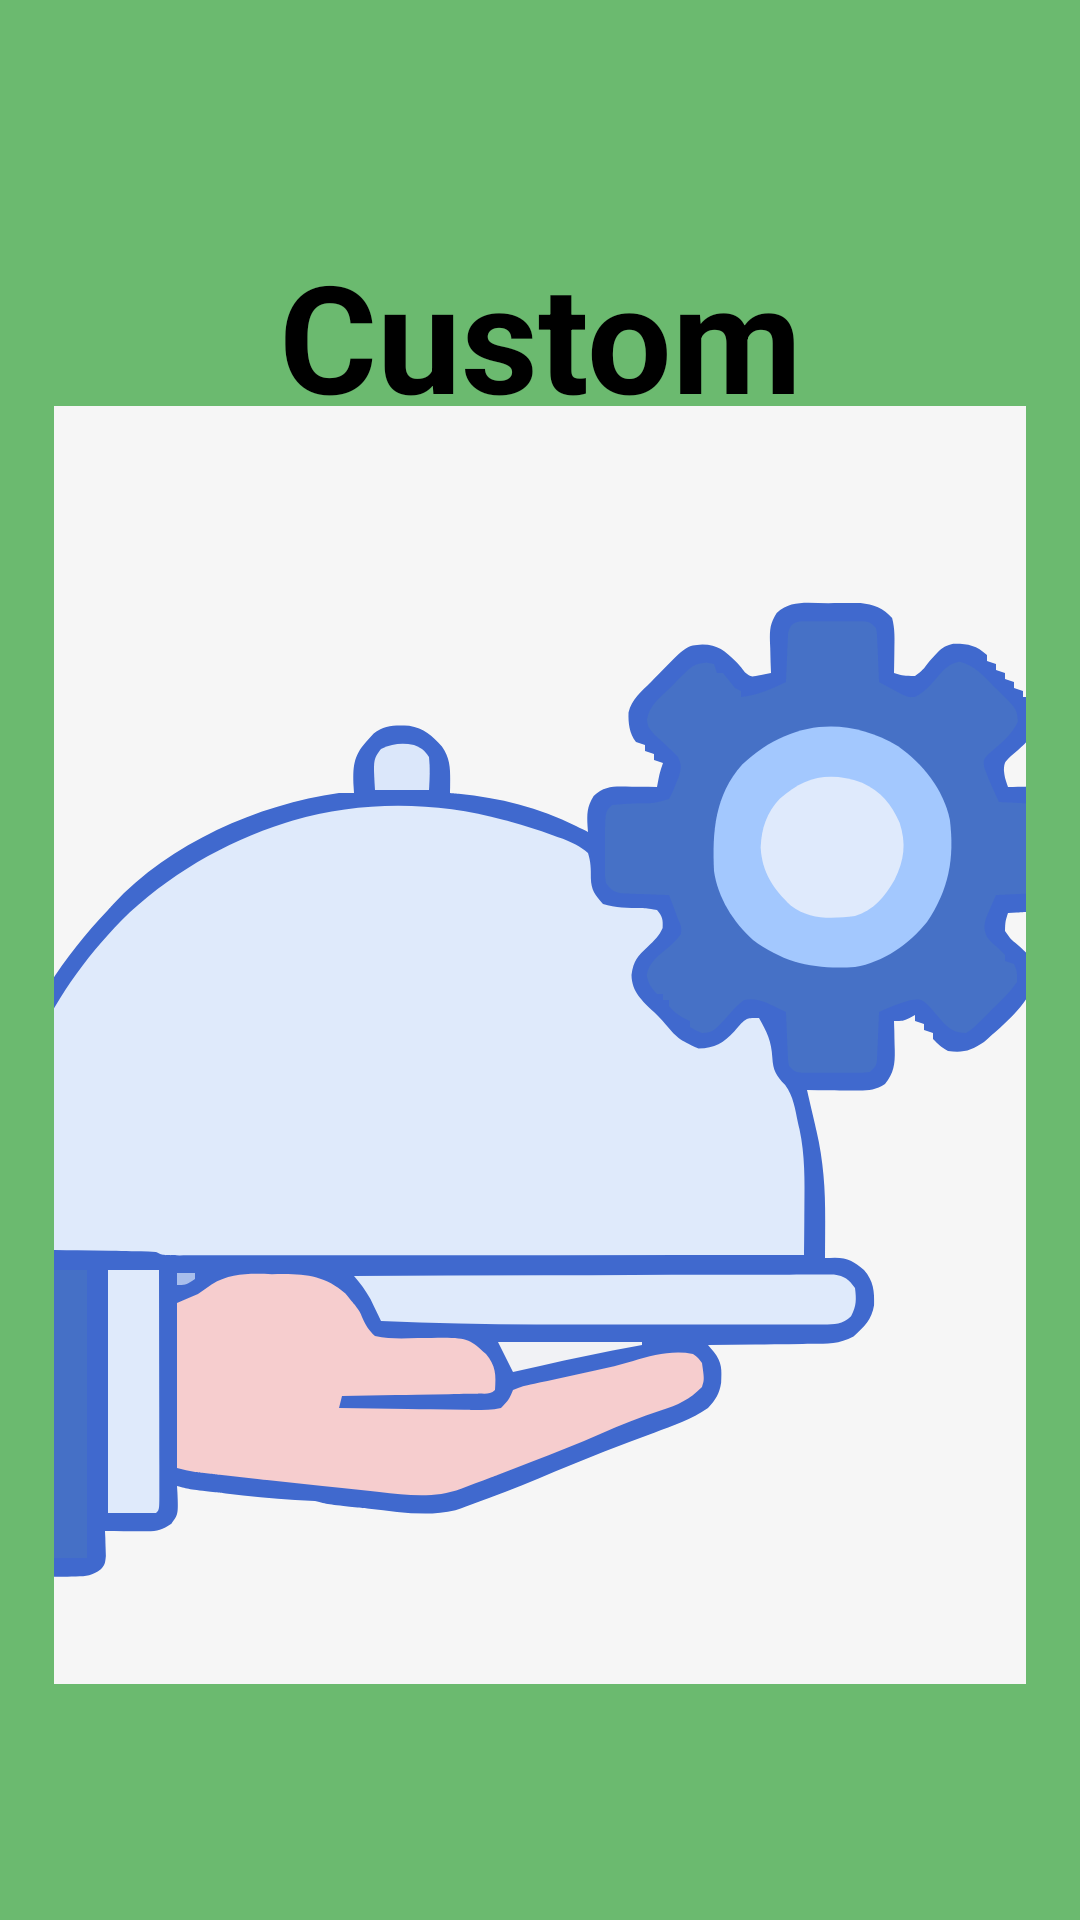

Write the Android layout XML for this screen, with the resource values it uses.
<!-- AndroidManifest.xml: application theme Theme.Heathub_Splash -->
<!-- res/layout/frag_green.xml -->
<?xml version="1.0" encoding="utf-8"?>
<FrameLayout xmlns:android="http://schemas.android.com/apk/res/android"
    android:background="#6BBA6F"
    android:layout_width="match_parent"
    android:layout_height="match_parent"
    android:padding="16dp">

    <TextView
        android:layout_width="324dp"
        android:layout_height="483dp"
        android:layout_gravity="center"
        android:drawableBottom="@drawable/custom"
        android:text="Custom"
        android:textAlignment="center"
        android:textColor="@color/black"
        android:textSize="50sp"
        android:textStyle="bold" />
</FrameLayout>
<!-- resources referenced by this layout -->
<resources>
  <color name="black">#FF000000</color>
  <!-- drawable custom: vector/xml drawable (drawable, 19009 chars, omitted) -->
  <style name="Theme.Heathub_Splash" parent="Base.Theme.Heathub_Splash" />
  <style name="Base.Theme.Heathub_Splash" parent="Theme.Material3.DayNight.NoActionBar">
          
          
      </style>
</resources>
